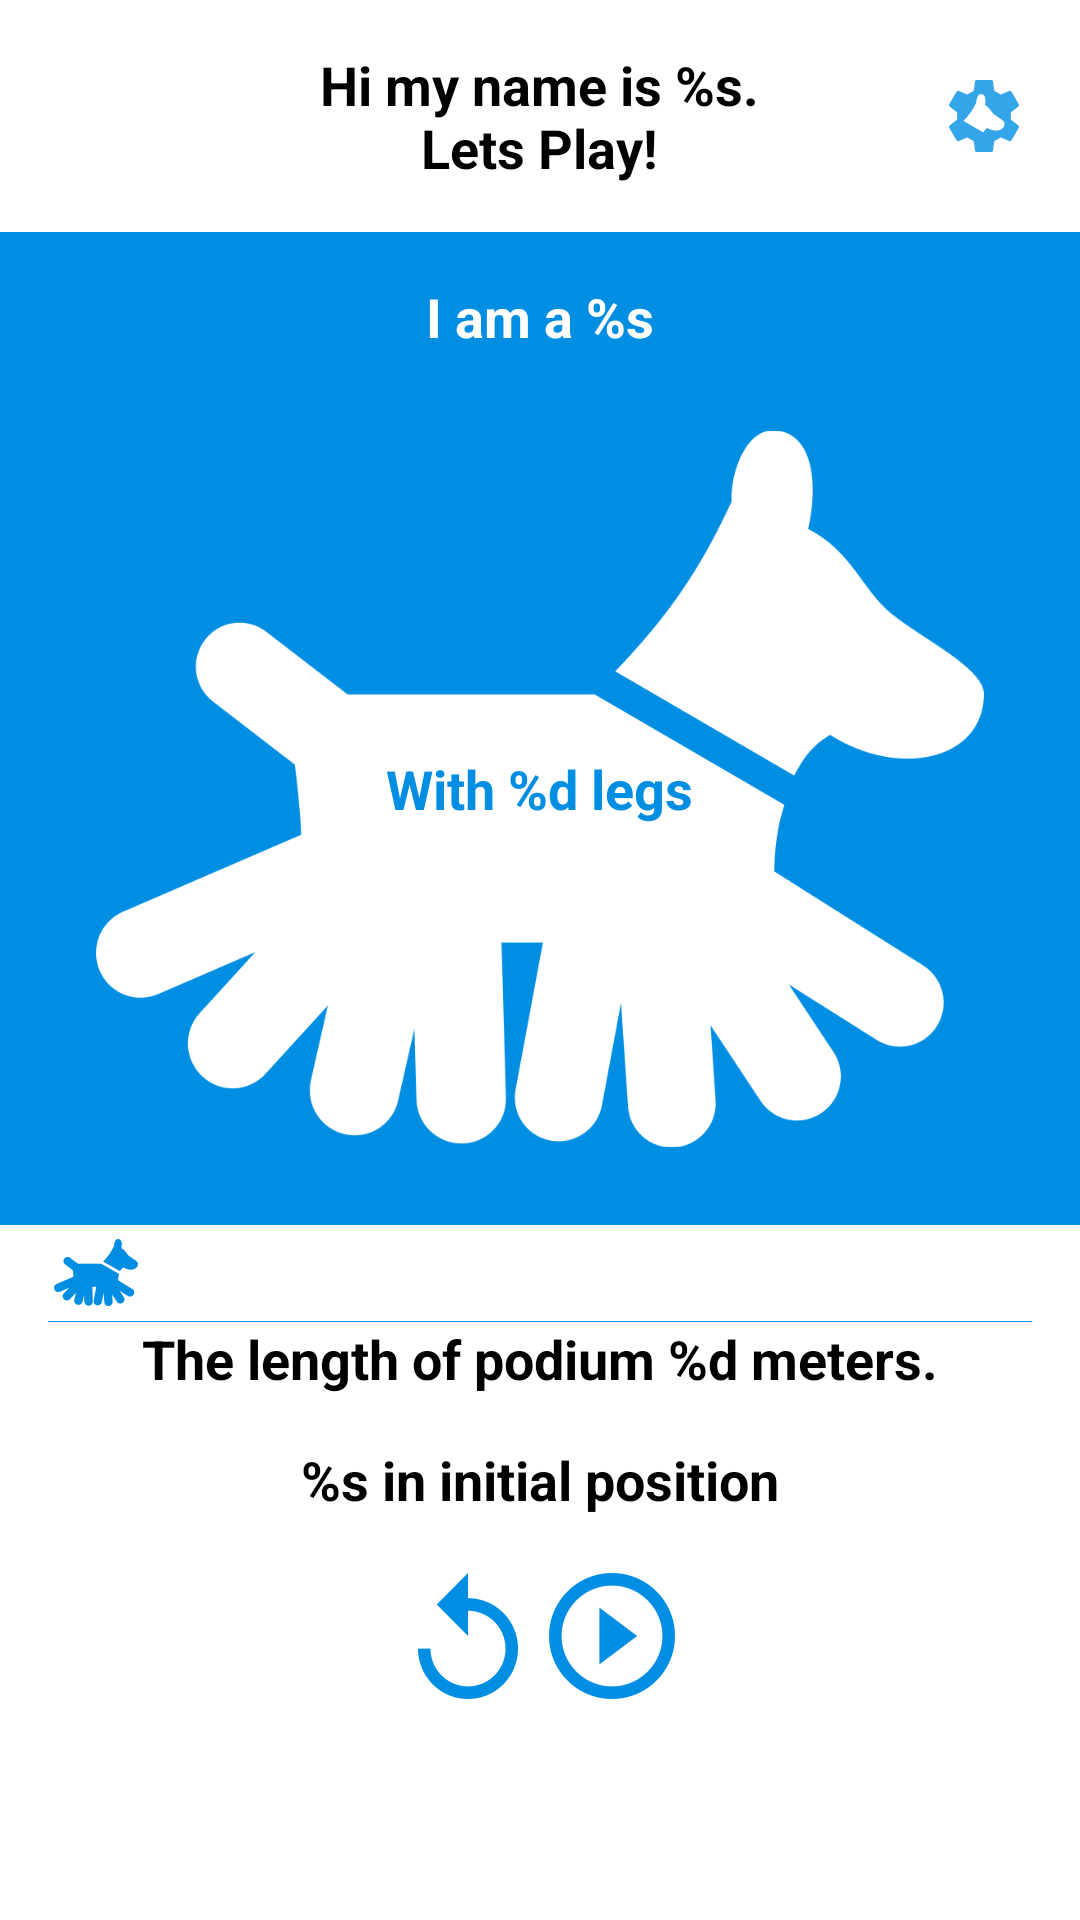

The Android layout XML behind this screen, and the referenced resources:
<!-- AndroidManifest.xml: application theme AppTheme -->
<!-- res/layout/activity_main.xml -->
<?xml version="1.0" encoding="utf-8"?>
<ScrollView xmlns:android="http://schemas.android.com/apk/res/android"
            xmlns:app="http://schemas.android.com/apk/res-auto"
            xmlns:tools="http://schemas.android.com/tools"
            android:layout_width="match_parent"
            android:layout_height="match_parent"
            android:background="@color/background"
            android:orientation="vertical"
            tools:context="com.azzdorfrobotics.android.legstep.MainActivity">

    <LinearLayout
        android:layout_width="match_parent"
        android:layout_height="wrap_content"
        android:orientation="vertical">

        <RelativeLayout
            android:layout_width="match_parent"
            android:layout_height="wrap_content"
            android:layout_margin="@dimen/activity_margin_horizontal">

            <TextView
                android:id="@+id/legstep_hi"
                style="@style/MainTitle.Black"
                android:layout_centerInParent="true"
                android:text="@string/legstep_hi"/>

            <ImageView
                android:id="@+id/legstep_config"
                android:layout_width="wrap_content"
                android:layout_height="wrap_content"
                android:layout_alignParentRight="true"
                android:layout_centerInParent="true"
                android:background="@drawable/circle_clickable_background"
                android:src="@drawable/ic_creature_config"/>
        </RelativeLayout>

        <LinearLayout
            android:layout_width="match_parent"
            android:layout_height="wrap_content"
            android:background="@color/background_legstep"
            android:orientation="vertical"
            android:paddingTop="@dimen/activity_padding">

            <LinearLayout
                android:layout_width="match_parent"
                android:layout_height="wrap_content"
                android:gravity="center"
                android:orientation="horizontal">

                <TextView
                    android:id="@+id/legstep_type"
                    style="@style/MainTitle.White"
                    android:text="@string/legstep_i_am"/>
            </LinearLayout>

            <RelativeLayout
                android:layout_width="match_parent"
                android:layout_height="wrap_content"
                android:layout_marginLeft="@dimen/margin_large"
                android:layout_marginRight="@dimen/margin_large">

                <ImageView
                    android:layout_width="match_parent"
                    android:layout_height="wrap_content"
                    android:src="@drawable/main_background"/>

                <TextView
                    android:id="@+id/legstep_legs"
                    style="@style/MainTitle"
                    android:layout_centerInParent="true"
                    android:text="@string/legstep_legs"/>
            </RelativeLayout>
        </LinearLayout>

        <LinearLayout
            android:layout_width="match_parent"
            android:layout_height="wrap_content"
            android:layout_marginLeft="@dimen/activity_margin_horizontal"
            android:layout_marginRight="@dimen/activity_margin_horizontal"
            android:orientation="vertical">

            <LinearLayout
                android:id="@+id/legstep_run"
                android:layout_width="match_parent"
                android:layout_height="wrap_content"
                android:orientation="horizontal">

                <ImageView
                    android:id="@+id/legstep"
                    android:layout_width="wrap_content"
                    android:layout_height="wrap_content"
                    android:src="@drawable/legstep"/>
            </LinearLayout>

            <View
                android:id="@+id/podium_line"
                android:layout_width="match_parent"
                android:layout_height="1px"
                android:background="@drawable/podium"/>

            <TextView
                android:id="@+id/podium_length"
                style="@style/MainLabel.Black"
                android:layout_width="match_parent"
                android:layout_height="wrap_content"
                android:text="@string/podium_length"/>

            <TextView
                android:id="@+id/legstep_status"
                style="@style/MainTitle.Black"
                android:layout_width="match_parent"
                android:layout_height="wrap_content"
                android:layout_marginBottom="@dimen/activity_margin_vertical"
                android:layout_marginTop="@dimen/activity_margin_vertical"
                android:text="@string/position_initial"/>

            <LinearLayout
                android:layout_width="match_parent"
                android:layout_height="wrap_content"
                android:gravity="center"
                android:orientation="horizontal">

                <ImageView
                    android:id="@+id/legstep_initial"
                    android:layout_width="wrap_content"
                    android:layout_height="wrap_content"
                    android:layout_gravity="center"
                    android:src="@drawable/ic_initial"/>

                <ImageView
                    android:id="@+id/legstep_play"
                    android:layout_width="wrap_content"
                    android:layout_height="wrap_content"
                    android:layout_gravity="center"
                    android:src="@drawable/ic_play_pressed"/>
            </LinearLayout>

        </LinearLayout>
    </LinearLayout>
</ScrollView>
<!-- resources referenced by this layout -->
<resources>
  <color name="background">@color/white</color>
  <color name="background_legstep">@color/legstep_main</color>
  <dimen name="activity_margin_horizontal">@dimen/margin_medium</dimen>
  <dimen name="activity_margin_vertical">@dimen/margin_medium</dimen>
  <dimen name="activity_padding">@dimen/padding_medium</dimen>
  <dimen name="margin_large">@dimen/large</dimen>
  <!-- drawable circle_clickable_background (drawable) -->
  <?xml version="1.0" encoding="utf-8"?>
  <selector xmlns:android="http://schemas.android.com/apk/res/android">
      <item android:state_pressed="true" >
          <shape android:shape="oval">
              <solid android:color="@color/background_darker"/>
          </shape>
      </item>
      <item android:drawable="@color/transparent"/>
  </selector>
  <!-- drawable podium (drawable) -->
  <?xml version="1.0" encoding="UTF-8"?>
  <inset xmlns:android="http://schemas.android.com/apk/res/android">
      <shape>
          <size android:height="1px" />
          <solid android:color="@color/legstep_main" />
      </shape>
  </inset>
  <string name="legstep_hi" formatted="false">Hi my name is %s.\nLets Play!</string>
  <string name="legstep_i_am" formatted="false">I am a %s</string>
  <string name="legstep_legs" formatted="false">With %d legs</string>
  <string name="podium_length" formatted="false">The length of podium %d meters.</string>
  <string name="position_initial" formatted="false">%s in initial position</string>
  <style name="MainLabel.Black" parent="MainTitle">
          <item name="android:textColor">@color/text_black</item>
      </style>
  <style name="MainTitle.Black" parent="MainTitle">
          <item name="android:textColor">@color/text_black</item>
      </style>
  <style name="MainTitle.White" parent="MainTitle">
          <item name="android:textColor">@color/text_white</item>
      </style>
  <color name="white">#ffffffff</color>
  <color name="legstep_main">#ff008ee2</color>
  <dimen name="margin_medium">@dimen/medium</dimen>
  <dimen name="padding_medium">@dimen/medium</dimen>
  <dimen name="large">32dp</dimen>
  <color name="background_darker">@color/grey</color>
  <color name="transparent">#00000000</color>
  <color name="text_black">@color/black</color>
  <color name="text_main">@color/legstep_main</color>
  <dimen name="text_medium">18dp</dimen>
  <color name="text_white">@color/white</color>
  <style name="ImageButtonDefault" parent="@android:style/Widget.ImageButton">
          <item name="android:background">@drawable/clickable_background</item>
      </style>
  <style name="Button" parent="@android:style/Widget.Button">
          <item name="android:background">@color/transparent</item>
          <item name="android:paddingTop">@dimen/button_vertical_padding</item>
          <item name="android:paddingBottom">@dimen/button_vertical_padding</item>
          <item name="android:minHeight">1dp</item>
          <item name="android:layout_height">wrap_content</item>
      </style>
  <style name="Dialog" parent="@style/Theme.AppCompat.Light.Dialog">
          <item name="android:background">@color/background</item>
          <item name="android:textColor">@color/text_black</item>
          <item name="android:editTextStyle">@style/EditTextBlack</item>
      </style>
  <dimen name="medium">16dp</dimen>
  <color name="grey">#ffbcbcbc</color>
  <color name="black">#ff000000</color>
  <dimen name="action_bar_height">40dp</dimen>
  <dimen name="action_bar_elevation">@dimen/elevation</dimen>
  <!-- drawable clickable_background (drawable) -->
  <?xml version="1.0" encoding="utf-8"?>
  <selector xmlns:android="http://schemas.android.com/apk/res/android">
      <item android:drawable="@color/background_darker" android:state_pressed="true" />
      <item android:drawable="@color/transparent"/>
  </selector>
  <dimen name="button_vertical_padding">8dp</dimen>
  <style name="EditTextBlack" parent="@android:style/Widget.EditText">
          <item name="android:textColor">@color/text_black</item>
      </style>
  <dimen name="elevation">2dp</dimen>
</resources>
